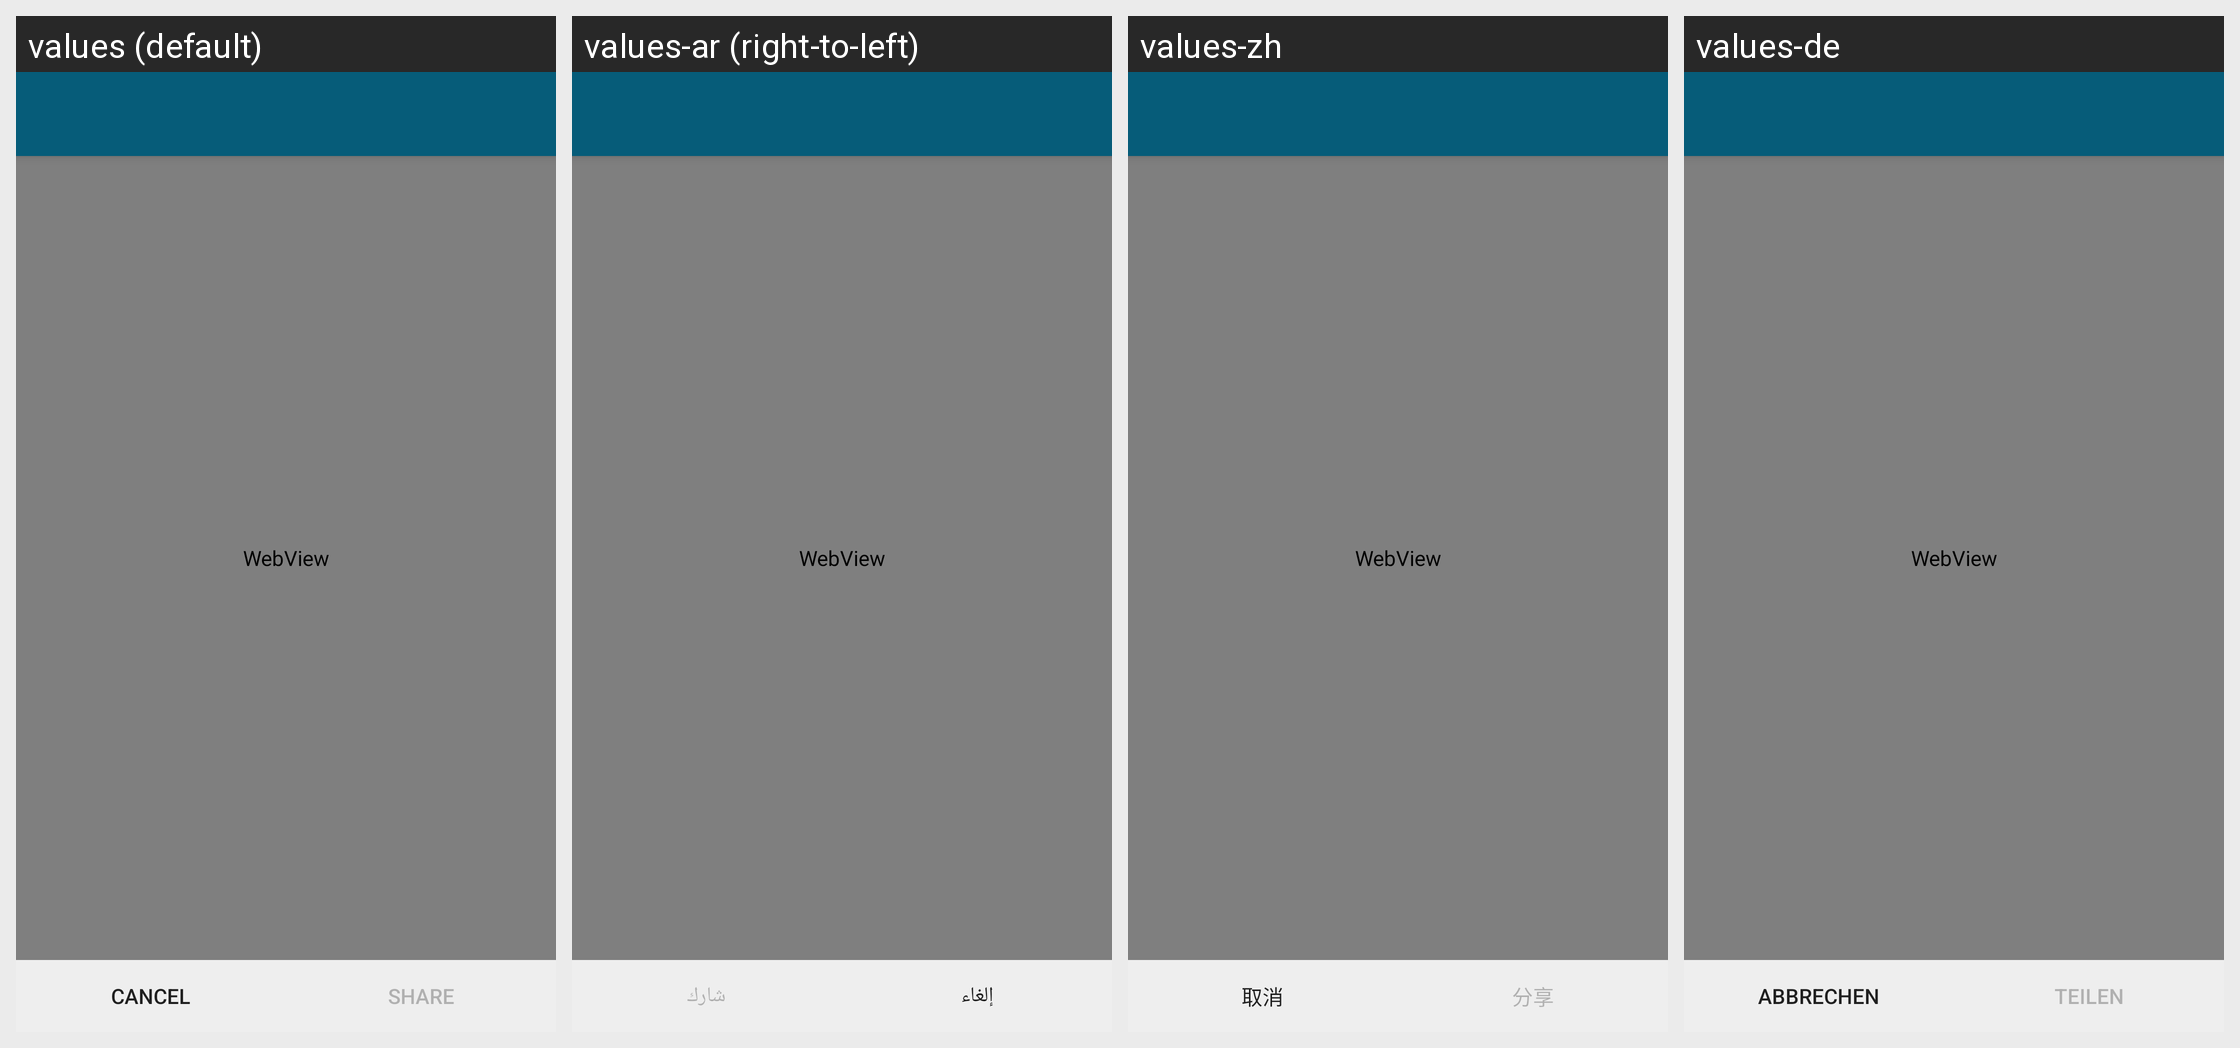

Locale-by-locale string values for the Android screen shown in this grid:
Android screen res/layout/activity_share_locaction.xml rendered under 4 locales, left to right: values (default), values-ar (right-to-left), values-zh, values-de. Device: Nexus 5 (rendered at 1080×1920; each locale shown at half size, 540×960, under a caption strip naming it); theme ConversationsTheme.
Other locales in the repository, not shown: values-az, values-bg, values-ca, values-ceb, values-cs, values-el, values-es, values-eu, values-fil, values-fr, values-gl, values-id, values-it, values-ja, values-kn, values-ko, values-nl, values-pl, values-pt, values-ro, values-ru, values-sk, values-sr, values-sv, values-tl, values-tr, values-uk, values-zh-rCN.
Strings drawn on this screen, with the default value and each locale's value (text and hints the layout hard-codes, and strings that could not be matched under every locale, appear in the picture but are not listed):

cancel
  values: Cancel
  values-ar: إلغاء
  values-zh: 取消
  values-de: Abbrechen

share
  values: Share
  values-ar: شارك
  values-zh: 分享
  values-de: Teilen
